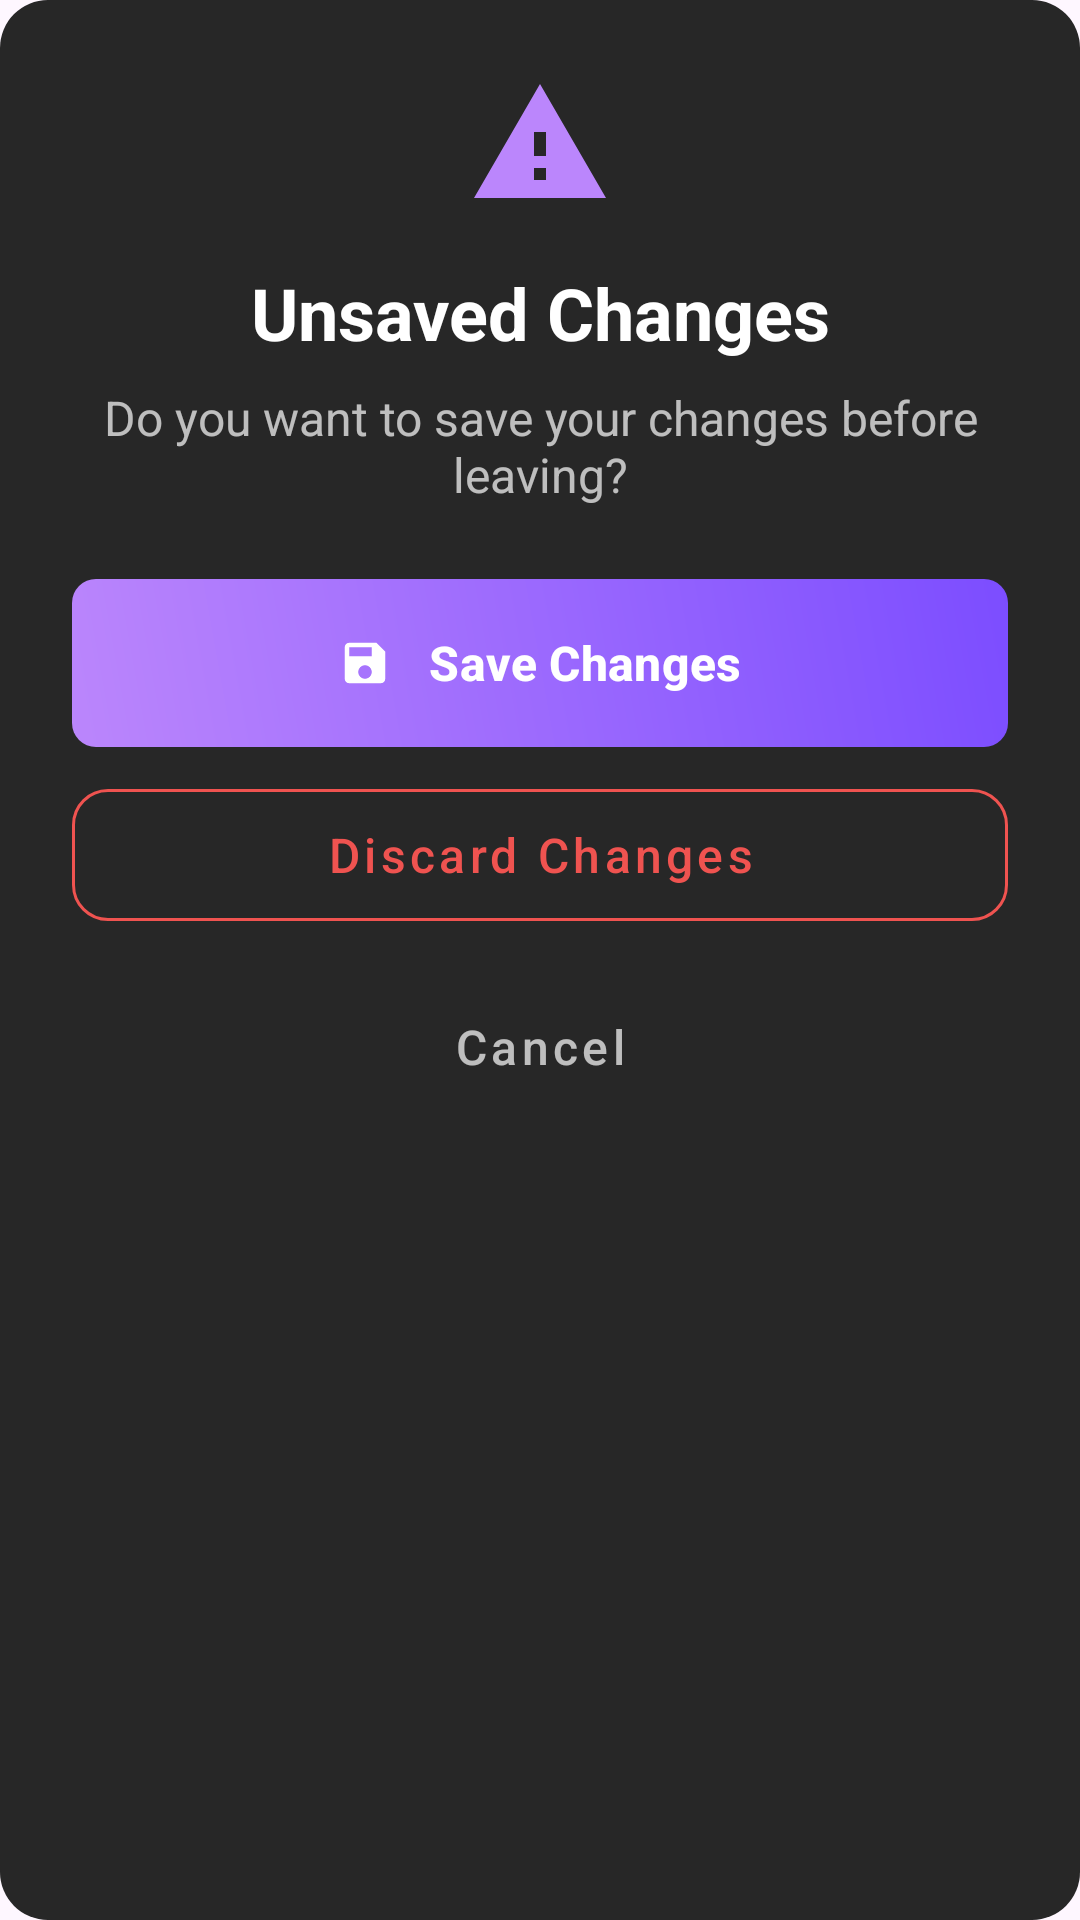

Write the Android layout XML for this screen, with the resource values it uses.
<!-- AndroidManifest.xml: application theme Theme.NeuralNotesProject -->
<!-- res/layout/dialog_unsaved_changes.xml -->
<?xml version="1.0" encoding="utf-8"?>
<LinearLayout 
    xmlns:android="http://schemas.android.com/apk/res/android"
    xmlns:app="http://schemas.android.com/apk/res-auto"
    android:layout_width="match_parent"
    android:layout_height="wrap_content"
    android:orientation="vertical"
    android:background="@drawable/dialog_background"
    android:padding="24dp">

    
    <ImageView
        android:layout_width="48dp"
        android:layout_height="48dp"
        android:src="@drawable/ic_warning"
        android:layout_gravity="center"
        android:layout_marginBottom="16dp"
        app:tint="@color/accent_color"/>

    
    <TextView
        android:layout_width="match_parent"
        android:layout_height="wrap_content"
        android:text="Unsaved Changes"
        android:textColor="@color/primary_text"
        android:textSize="24sp"
        android:textStyle="bold"
        android:gravity="center"
        android:layout_marginBottom="8dp"/>

    
    <TextView
        android:layout_width="match_parent"
        android:layout_height="wrap_content"
        android:text="Do you want to save your changes before leaving?"
        android:textColor="@color/secondary_text"
        android:textSize="16sp"
        android:gravity="center"
        android:layout_marginBottom="24dp"/>

    
    <LinearLayout
        android:layout_width="match_parent"
        android:layout_height="wrap_content"
        android:orientation="vertical"
        android:gravity="end">

        
        <com.google.android.material.button.MaterialButton
            android:id="@+id/btn_save"
            android:layout_width="match_parent"
            android:layout_height="56dp"
            android:text="Save Changes"
            android:textAllCaps="false"
            android:textSize="16sp"
            android:textStyle="bold"
            app:icon="@drawable/ic_save"
            app:iconGravity="textStart"
            app:iconPadding="12dp"
            app:cornerRadius="12dp"
            android:background="@drawable/gradient_button_background"
            app:backgroundTint="@null"
            android:layout_marginBottom="8dp"/>

        
        <com.google.android.material.button.MaterialButton
            android:id="@+id/btn_discard"
            android:layout_width="match_parent"
            android:layout_height="56dp"
            android:text="Discard Changes"
            android:textAllCaps="false"
            android:textColor="@color/error_color"
            android:textSize="16sp"
            app:cornerRadius="12dp"
            style="@style/Widget.MaterialComponents.Button.OutlinedButton"
            app:strokeColor="@color/error_color"
            android:layout_marginBottom="8dp"/>

        
        <com.google.android.material.button.MaterialButton
            android:id="@+id/btn_cancel"
            android:layout_width="match_parent"
            android:layout_height="56dp"
            android:text="Cancel"
            android:textAllCaps="false"
            android:textColor="@color/secondary_text"
            android:textSize="16sp"
            app:cornerRadius="12dp"
            style="@style/Widget.MaterialComponents.Button.TextButton"/>
    </LinearLayout>
</LinearLayout>
<!-- resources referenced by this layout -->
<resources>
  <color name="accent_color">#BB86FC</color>
  <color name="error_color">#EF5350</color>
  <color name="primary_text">#FFFFFF</color>
  <color name="secondary_text">#B3FFFFFF</color>
  <!-- drawable dialog_background (drawable) -->
  <?xml version="1.0" encoding="utf-8"?>
  <shape xmlns:android="http://schemas.android.com/apk/res/android">
      <solid android:color="@color/surface_dark"/>
      <corners android:radius="16dp"/>
  </shape>
  <!-- drawable gradient_button_background (drawable) -->
  <?xml version="1.0" encoding="utf-8"?>
  <shape xmlns:android="http://schemas.android.com/apk/res/android">
      <gradient
          android:startColor="@color/button_gradient_start"
          android:endColor="@color/button_gradient_end"
          android:angle="45"/>
      <corners android:radius="8dp"/>
  </shape>
  <!-- drawable ic_save (drawable) -->
  <vector xmlns:android="http://schemas.android.com/apk/res/android"
      android:width="24dp"
      android:height="24dp"
      android:viewportWidth="24"
      android:viewportHeight="24">
      <path
          android:fillColor="#2196F3"
          android:pathData="M17,3L5,3c-1.11,0 -2,0.9 -2,2v14c0,1.1 0.89,2 2,2h14c1.1,0 2,-0.9 2,-2L21,7l-4,-4zM12,19c-1.66,0 -3,-1.34 -3,-3s1.34,-3 3,-3 3,1.34 3,3 -1.34,3 -3,3zM15,9L5,9L5,5h10v4z"/>
  </vector>
  <!-- drawable ic_warning (drawable) -->
  <?xml version="1.0" encoding="utf-8"?>
  <vector xmlns:android="http://schemas.android.com/apk/res/android"
      android:width="24dp"
      android:height="24dp"
      android:viewportWidth="24"
      android:viewportHeight="24">
      <path
          android:fillColor="#FFFFFF"
          android:pathData="M1,21h22L12,2 1,21zM13,18h-2v-2h2v2zM13,14h-2v-4h2v4z"/>
  </vector>
  <style name="Theme.NeuralNotesProject" parent="Base.Theme.NeuralNotesProject" />
  <color name="surface_dark">#272727</color>
  <color name="button_gradient_start">#BB86FC</color>
  <color name="button_gradient_end">#7C4DFF</color>
  <style name="Base.Theme.NeuralNotesProject" parent="Theme.Material3.DayNight.NoActionBar">
          
          
      </style>
</resources>
